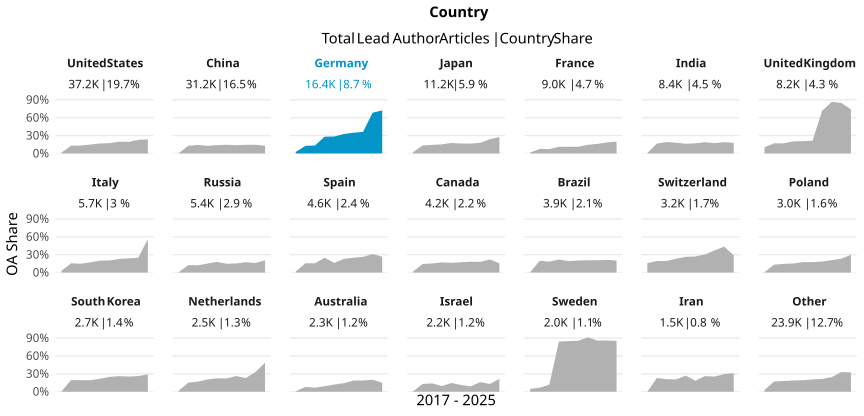

Source data for this figure (header and first rows):
country_name_fct, cr_year, articles, cc_total, prop
United States, '17, 4335, 57, 0.01315
United States, '18, 4435, 580, 0.1308
United States, '19, 4310, 573, 0.1329
United States, '20, 4304, 642, 0.1492
United States, '21, 4052, 679, 0.1676
United States, '22, 3727, 643, 0.1725
United States, '23, 3546, 699, 0.1971
United States, '24, 3927, 766, 0.1951
United States, '25, 4005, 918, 0.2292
United States, '26, 600, 141, 0.235
China, '17, 2116, 8, 0.003781
China, '18, 2415, 307, 0.1271
China, '19, 2803, 401, 0.1431
China, '20, 2984, 381, 0.1277
China, '21, 3198, 447, 0.1398
China, '22, 3562, 522, 0.1465
China, '23, 3577, 497, 0.1389
China, '24, 4508, 658, 0.146
China, '25, 5182, 753, 0.1453
China, '26, 856, 111, 0.1297
Germany, '17, 1982, 50, 0.02523
Germany, '18, 2046, 262, 0.1281
Germany, '19, 1889, 253, 0.1339
Germany, '20, 1870, 526, 0.2813
Germany, '21, 1800, 512, 0.2844
Germany, '22, 1673, 546, 0.3264
Germany, '23, 1525, 531, 0.3482
Germany, '24, 1624, 586, 0.3608
Germany, '25, 1708, 1168, 0.6838
Germany, '26, 242, 175, 0.7231
Japan, '17, 1353, 25, 0.01848
Japan, '18, 1304, 175, 0.1342
Japan, '19, 1306, 188, 0.144
Japan, '20, 1284, 196, 0.1526
Japan, '21, 1267, 223, 0.176
Japan, '22, 1129, 188, 0.1665
Japan, '23, 1123, 186, 0.1656
Japan, '24, 1146, 204, 0.178
Japan, '25, 1099, 263, 0.2393
Japan, '26, 166, 46, 0.2771
France, '17, 1094, 17, 0.01554
France, '18, 1026, 79, 0.077
France, '19, 1021, 75, 0.07346
France, '20, 1015, 115, 0.1133
France, '21, 899, 101, 0.1123
France, '22, 920, 103, 0.112
France, '23, 955, 139, 0.1455
France, '24, 966, 155, 0.1605
France, '25, 924, 171, 0.1851
France, '26, 141, 28, 0.1986
India, '17, 721, 5, 0.006935
India, '18, 797, 132, 0.1656
India, '19, 800, 153, 0.1913
India, '20, 841, 152, 0.1807
India, '21, 880, 143, 0.1625
India, '22, 946, 161, 0.1702
India, '23, 991, 187, 0.1887
India, '24, 1119, 194, 0.1734
India, '25, 1171, 222, 0.1896
India, '26, 163, 29, 0.1779
... 150 more rows
